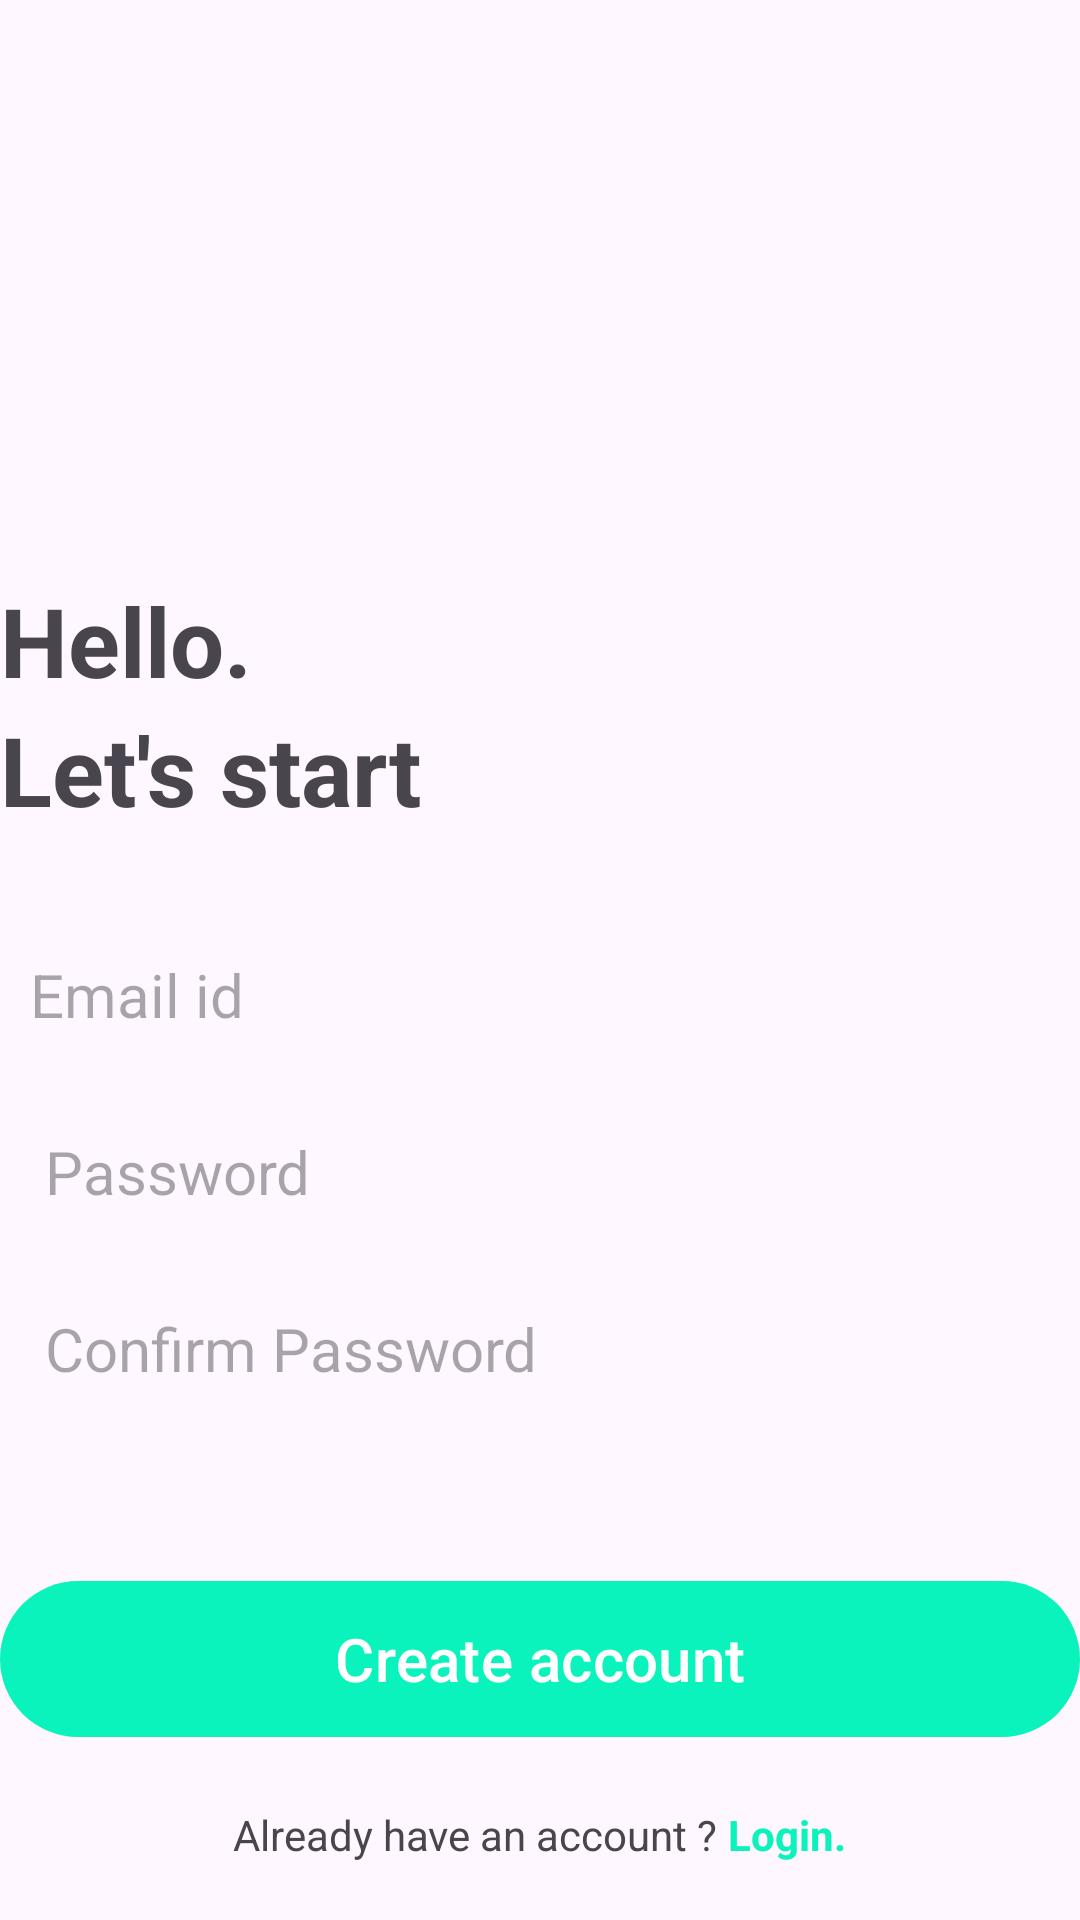

The Android layout XML behind this screen, and the referenced resources:
<!-- AndroidManifest.xml: application theme Theme.NotesPro -->
<!-- res/layout/activity_create_acoount.xml -->
<?xml version="1.0" encoding="utf-8"?>
<RelativeLayout xmlns:android="http://schemas.android.com/apk/res/android"
    xmlns:app="http://schemas.android.com/apk/res-auto"
    xmlns:tools="http://schemas.android.com/tools"
    android:id="@+id/main"
    android:layout_width="match_parent"
    android:layout_height="match_parent"
    android:layout_marginVertical="16dp"
    android:layout_marginHorizontal="32dp"
    tools:context=".CreateAcoountActivity">

    <ImageView
        android:layout_width="128dp"
        android:layout_height="128dp"
        android:layout_centerHorizontal="true"
        android:layout_marginVertical="32dp"
        android:id="@+id/login_icn"
        android:src="@drawable/signup"/>



    <LinearLayout
        android:id="@+id/ll1"
        android:layout_width="match_parent"
        android:layout_height="wrap_content"
        android:layout_below="@id/login_icn"
        android:orientation="vertical">


        <TextView
            android:layout_width="wrap_content"
            android:layout_height="wrap_content"
            android:text="@string/hello"
            android:textSize="32sp"
            android:textStyle="bold"
            android:id="@+id/text1"
            />

        <TextView
            android:id="@+id/text_2"
            android:layout_width="wrap_content"
            android:layout_height="wrap_content"
            android:text="@string/let_s_start"
            android:textSize="32sp"
            android:textStyle="bold"
            />



       </LinearLayout>



    <LinearLayout
        android:id="@+id/ll2"
        android:layout_width="match_parent"
        android:layout_height="wrap_content"
        android:layout_below="@id/ll1"
        android:orientation="vertical"
        android:layout_marginTop="30dp">

        <EditText
            android:id="@+id/et_email"
            android:layout_width="match_parent"
            android:layout_height="wrap_content"
            android:hint="@string/email_id"
            android:textSize="20sp"
            android:padding="10dp"
            android:background="@drawable/rounded_corner"
            />


        <EditText
            android:id="@+id/et_password"
            android:layout_width="match_parent"
            android:layout_height="wrap_content"
            android:layout_marginTop="12dp"
            android:hint=" Password"
            android:textSize="20sp"
            android:padding="10dp"
            android:background="@drawable/rounded_corner"
            />

        <EditText
            android:id="@+id/et_cpassword"
            android:layout_width="match_parent"
            android:layout_height="wrap_content"
            android:layout_marginTop="12dp"
            android:hint=" Confirm Password"
            android:textSize="20sp"
            android:padding="10dp"
            android:background="@drawable/rounded_corner"
            />

        <com.google.android.material.button.MaterialButton
            android:id="@+id/bt_createA"
            android:layout_width="match_parent"
            android:layout_height="60dp"
            android:layout_marginTop="50dp"
            android:text="Create account"
            android:textSize="20dp"
            android:padding="10dp"/>

    </LinearLayout>



    <LinearLayout
        android:layout_width="match_parent"
        android:layout_height="match_parent"
        android:gravity="center"
        android:orientation="horizontal"
        android:layout_below="@id/ll2">

        <TextView
            android:layout_width="wrap_content"
            android:layout_height="wrap_content"
            android:text="Already have an account ?"/>

        <TextView
            android:id="@+id/txt_login"
            android:layout_width="wrap_content"
            android:layout_height="wrap_content"
            android:text=" Login."
            android:textColor="@color/my_primary"
            android:textStyle="bold"/>


    </LinearLayout>








</RelativeLayout>
<!-- resources referenced by this layout -->
<resources>
  <color name="my_primary">#0BF3BD</color>
  <string name="email_id">Email id</string>
  <string name="hello">Hello.</string>
  <string name="let_s_start">Let\'s start</string>
  <style name="Theme.NotesPro" parent="Base.Theme.NotesPro" />
  <style name="Base.Theme.NotesPro" parent="Theme.Material3.DayNight.NoActionBar">
          <item name="colorPrimary">@color/my_primary</item>
          <item name="colorPrimaryVariant">@color/my_primary</item>
          
          
          
  
          <item name="android:statusBarColor">@color/my_primary</item>
      </style>
</resources>
